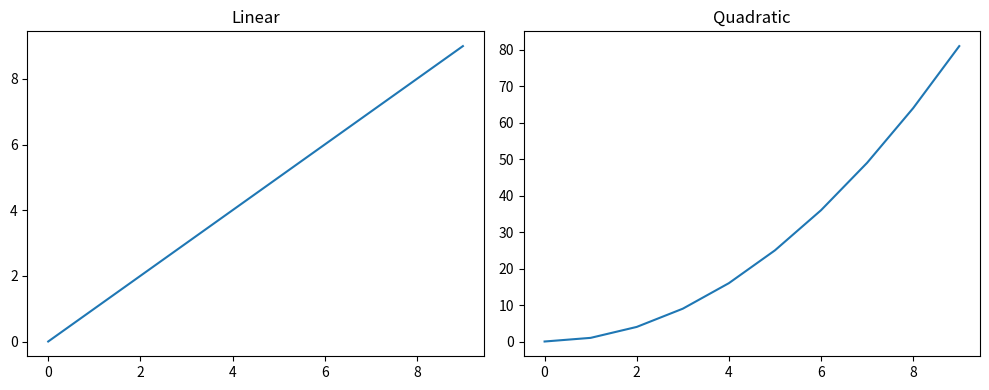
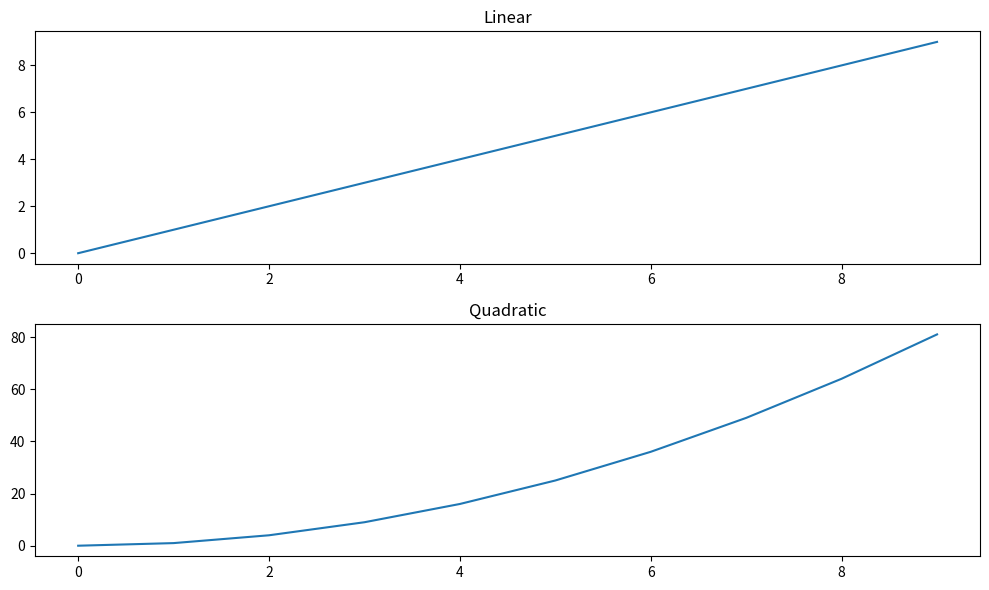

Generate these figures, in order, with matplotlib:
import matplotlib.pyplot as plt

# Create some data
x = range(10)
y1 = [i for i in x]
y2 = [i**2 for i in x]

# Create subplots
plt.figure(figsize=(10, 4))

plt.subplot(1, 2, 1)  # 1 row, 2 columns, first subplot
plt.plot(x, y1)
plt.title('Linear')

plt.subplot(1, 2, 2)  # 1 row, 2 columns, second subplot
plt.plot(x, y2)
plt.title('Quadratic')

plt.tight_layout()
plt.show()


# Solution


plt.figure(figsize=(10, 6))

plt.subplot(2, 1, 1)  # 2 rows, 1 column, first subplot
plt.plot(x, y1)
plt.title('Linear')

plt.subplot(2, 1, 2)  # 2 rows, 1 column, second subplot
plt.plot(x, y2)
plt.title('Quadratic')

plt.tight_layout()
plt.show()


# Solution
